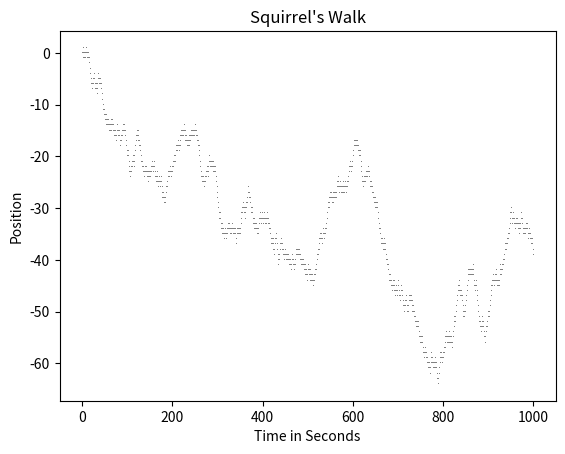

Source code (Python):
"""
[redacted]
[redacted]
    Homework 3
    September 30, 2022
"""

import matplotlib.pyplot as plt
import random as rnd

def main():
    count = 0
    position = 0
    
    while count < 1000:
        plt.plot(count, position, ",", color = "gray")
        movement = rnd.randint(0, 1)
        if movement == 0:
            position -= 1
        else:
            position += 1
        count += 1
    
    plt.title("Squirrel's Walk")
    plt.xlabel("Time in Seconds")
    plt.ylabel("Position")
    plt.show()
    plt.savefig("walk.png", bbox_inches = "tight")   
main()